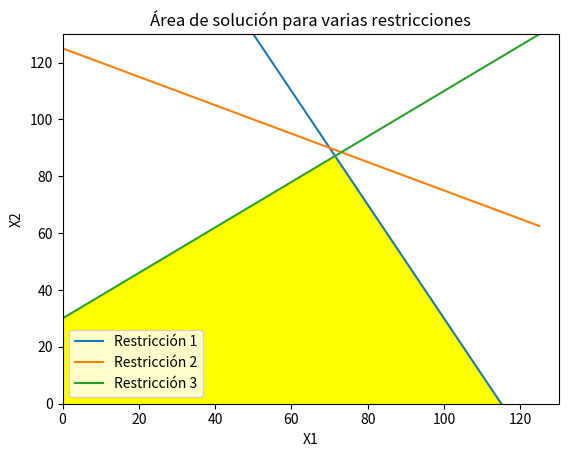

Here is the Python script that generated this plot:
import numpy as np
import matplotlib.pyplot as plt

# Definir las funciones de restricción
def restriccion1(x1):
    return 230 - 2*x1

def restriccion2(x1):
    return (250 - x1)/2

def restriccion3(x1):
    return 0.8*x1 + 30

restricciones = [restriccion1, restriccion2, restriccion3] # lista de restricciones

# Calcular los valores de intersección
x1 = np.linspace(0, 125, 100)
intersecciones = np.minimum.reduce([r(x1) for r in restricciones])

# Crear la figura y el eje
fig, ax = plt.subplots()

# Agregar las líneas de restricción
for i, r in enumerate(restricciones):
    ax.plot(x1, r(x1), label=f'Restricción {i+1}')

# Sombrear la región que satisface todas las restricciones
ax.fill_between(x1, intersecciones, 0, where=intersecciones > 0, color='yellow')

# Establecer los límites de los ejes
ax.set_xlim([0, 130])
ax.set_ylim([0, 130])

# Agregar etiquetas de ejes y título
ax.set_xlabel('X1')
ax.set_ylabel('X2')
ax.set_title('Área de solución para varias restricciones')

# Agregar leyenda
ax.legend()

# Mostrar la figura
plt.show()
